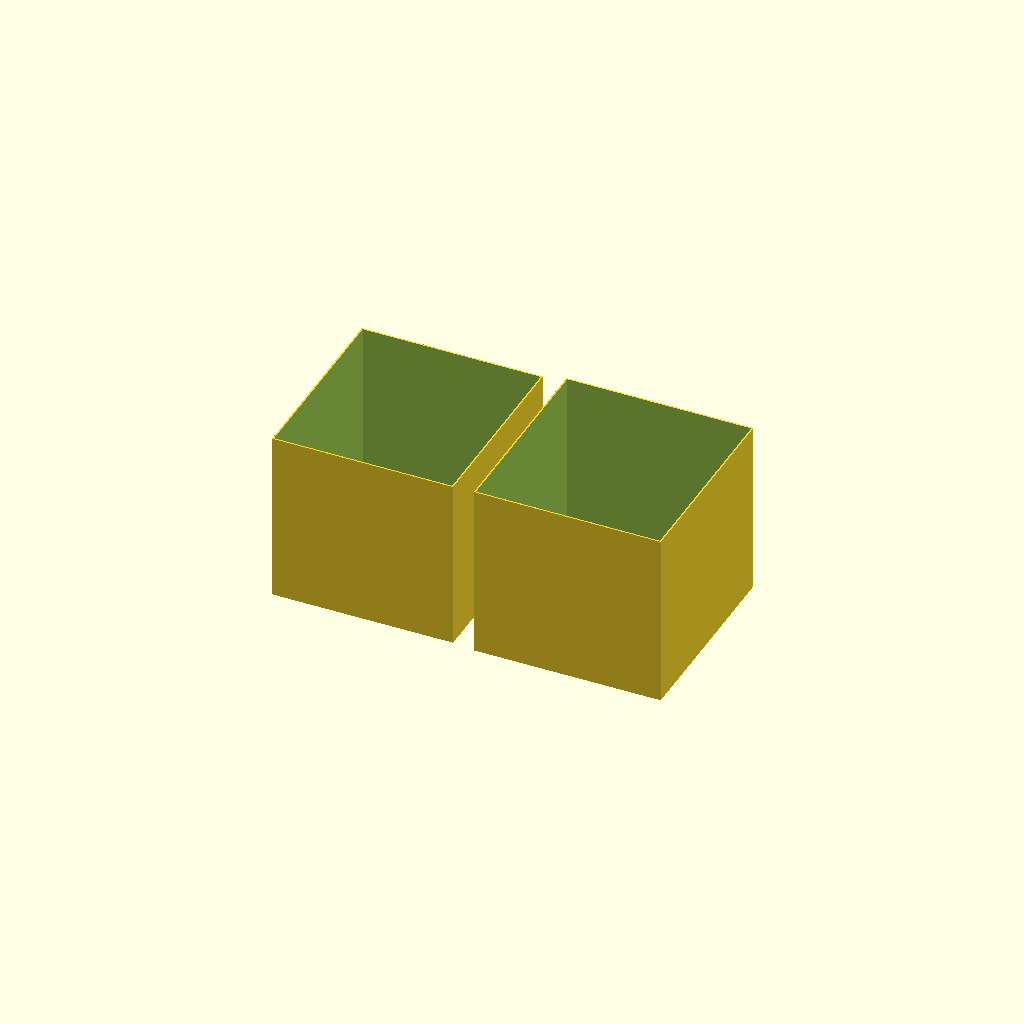
Cell 1: rendered with the file's own defaults.
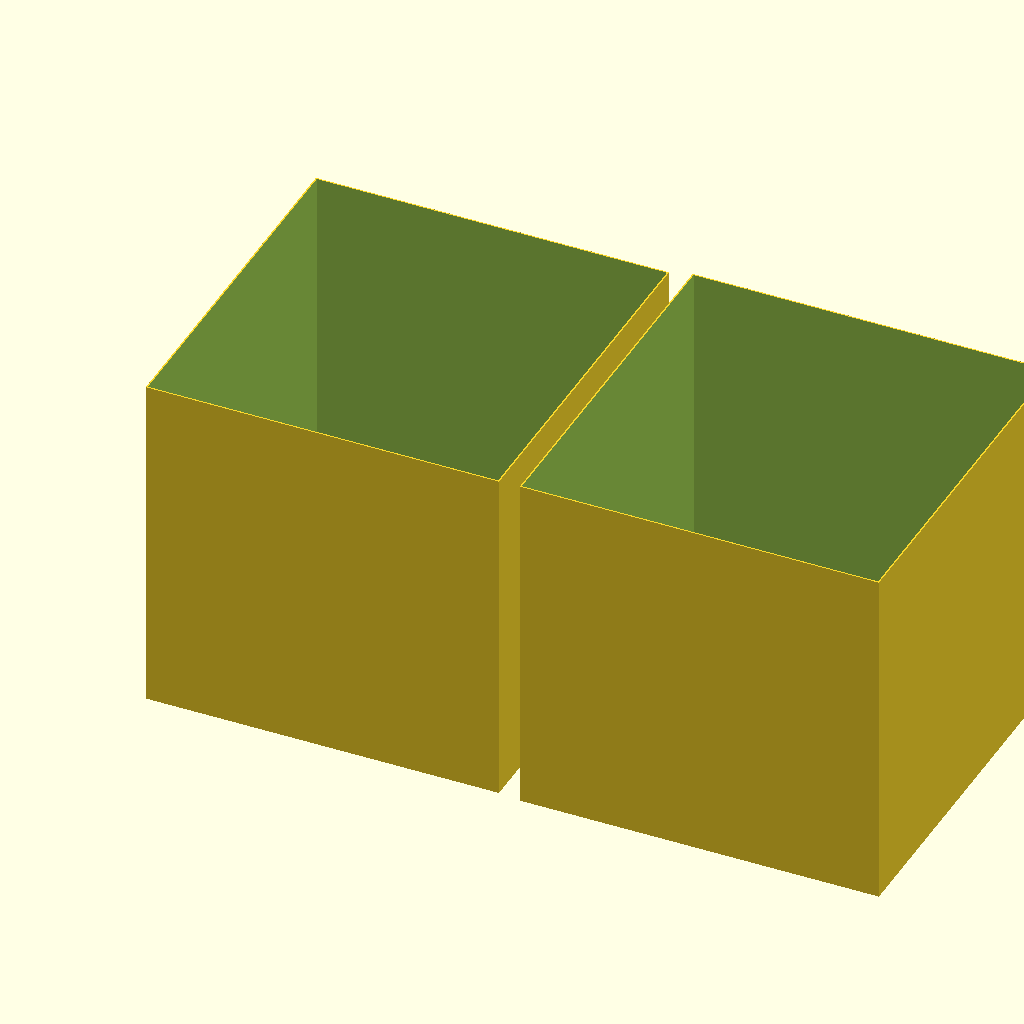
Cell 2: inner_h = 140 (everything else at default).
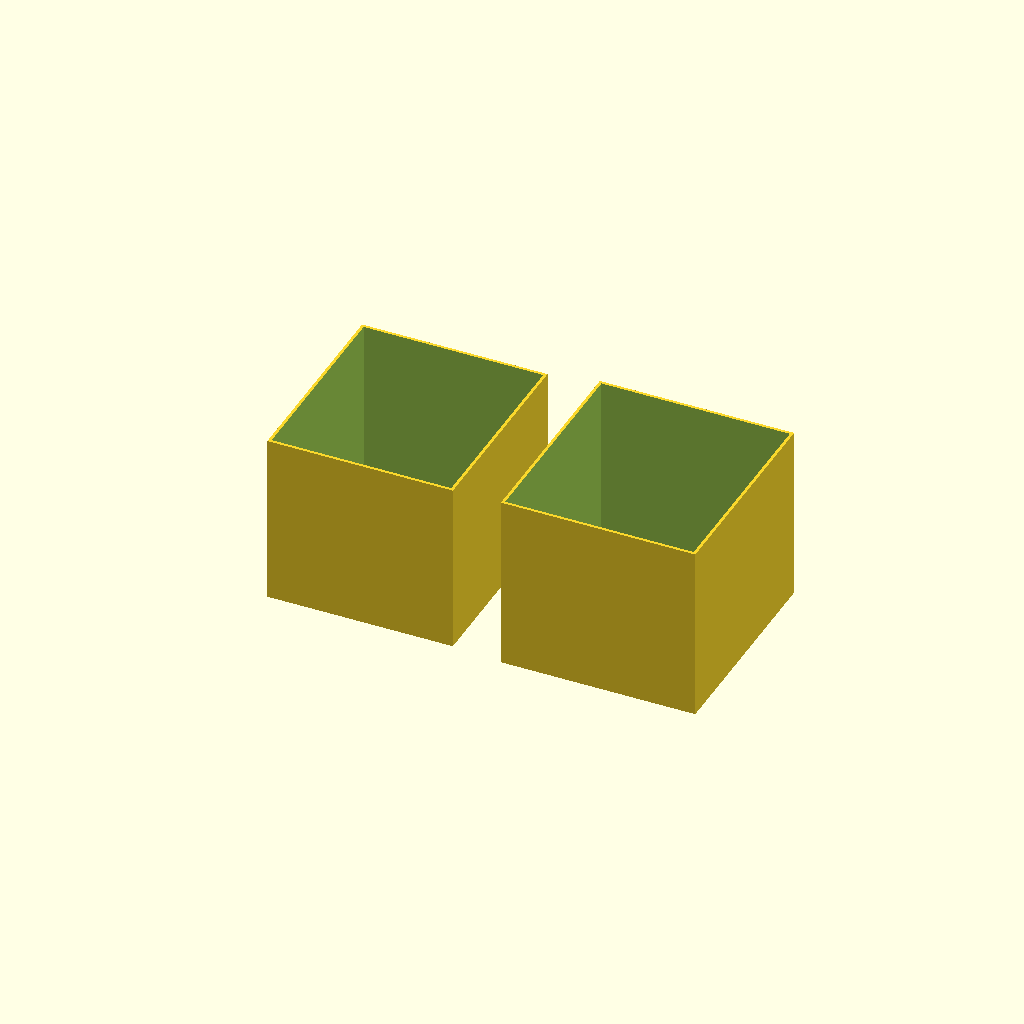
Cell 3 — thickness set to 1.2, the other parameters unchanged.
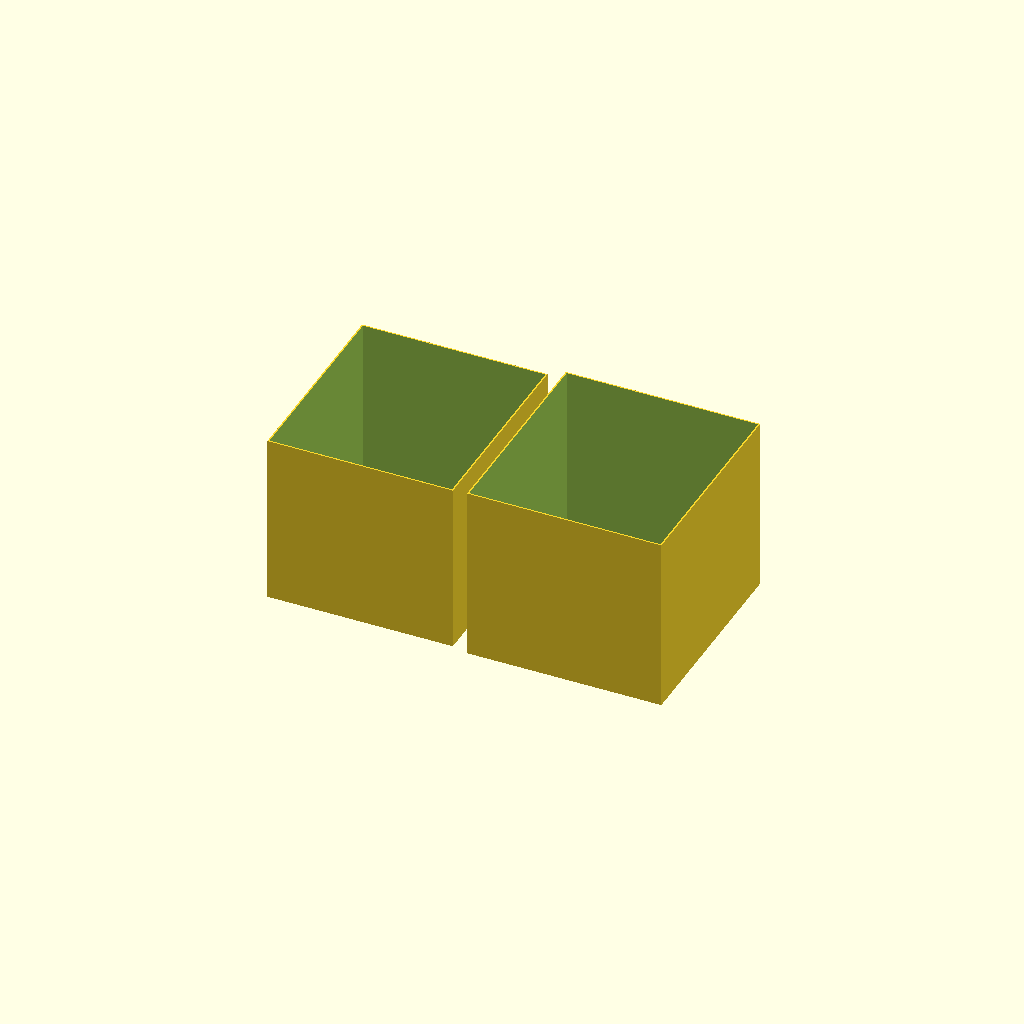
Cell 4: spacing = 1.2 (everything else at default).
One fixed orthographic camera (rotation 55°, 0°, 25°; colour scheme Cornfield) for every cell.
Source of the model, inputs/thingiverse/files/thing-1306222/files/mutual-containing-boxes.scad:
inner_h = 70;
thickness = 0.6;
spacing = 0.6;

function outer_h(inner_h, thickness) = inner_h + thickness;

function inner_w(inner_h, thickness) = outer_h(inner_h, thickness) + 2 * thickness;

function outer_w(inner_h, thickness) = inner_w(inner_h, thickness) + 2 * thickness;

function inner_l(inner_h, thickness) = outer_w(inner_h, thickness) + 2 * thickness;

function outer_l(inner_h, thickness) = inner_l(inner_h, thickness) + 2 * thickness;

module box_without_upper(w, h, l, thickness) {
	difference() {
	    cube([w, l, h], center = true);
	    translate([0, 0, thickness]) 
		    cube([w - 2 * thickness, l - 2 * thickness, h - thickness], center = true);
    }    
}

module inner_box(inner_h, thickness, spacing) {
    w = inner_w(inner_h, thickness + spacing);
	h = inner_h;
	l = inner_l(inner_h, thickness + spacing);
	
	box_without_upper(w, h, l, thickness);
}

module outer_box(inner_h, thickness, spacing) {
    w = outer_w(inner_h, thickness + spacing);
    h = outer_h(inner_h, thickness + spacing);
    l = outer_l(inner_h, thickness + spacing);

    difference() {	
        box_without_upper(w, h, l, thickness);
	    translate([0, 0, -h / 2]) linear_extrude(thickness * 2) circle(w / 6, $fn=96);
	}
}

inner_box(inner_h, thickness, spacing);
translate([inner_w(inner_h, thickness) + 20 * thickness, 0, thickness / 2 + spacing / 2]) 
    outer_box(inner_h, thickness, spacing);
Customizer parameters (derived from the source; name, type, default, range or options):
inner_h: number, default 70
thickness: number, default 0.6
spacing: number, default 0.6
